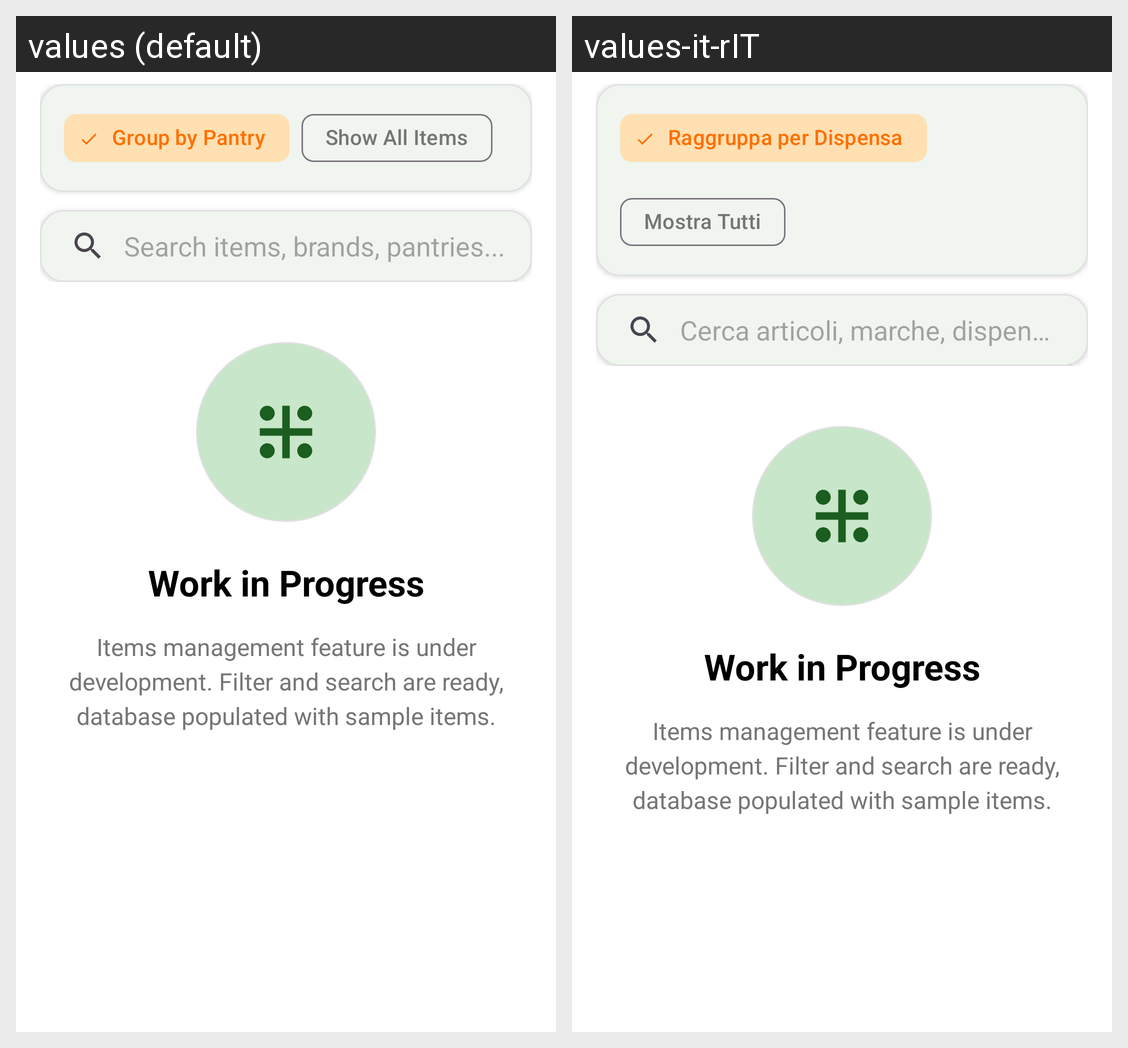

For this localized Android screen grid, give each drawn string resource with its value in every locale shown.
Android screen res/layout/fragment_items.xml rendered under 2 locales, left to right: values (default), values-it-rIT. Device: Nexus 5 (rendered at 1080×1920; each locale shown at half size, 540×960, under a caption strip naming it); theme Theme.EasyPantry.
Strings drawn on this screen, with the default value and each locale's value (text and hints the layout hard-codes, and strings that could not be matched under every locale, appear in the picture but are not listed):

items_group_by_pantry
  values: Group by Pantry
  values-it-rIT: Raggruppa per Dispensa

items_show_all
  values: Show All Items
  values-it-rIT: Mostra Tutti

items_search_hint
  values: Search items, brands, pantries...
  values-it-rIT: Cerca articoli, marche, dispense...
